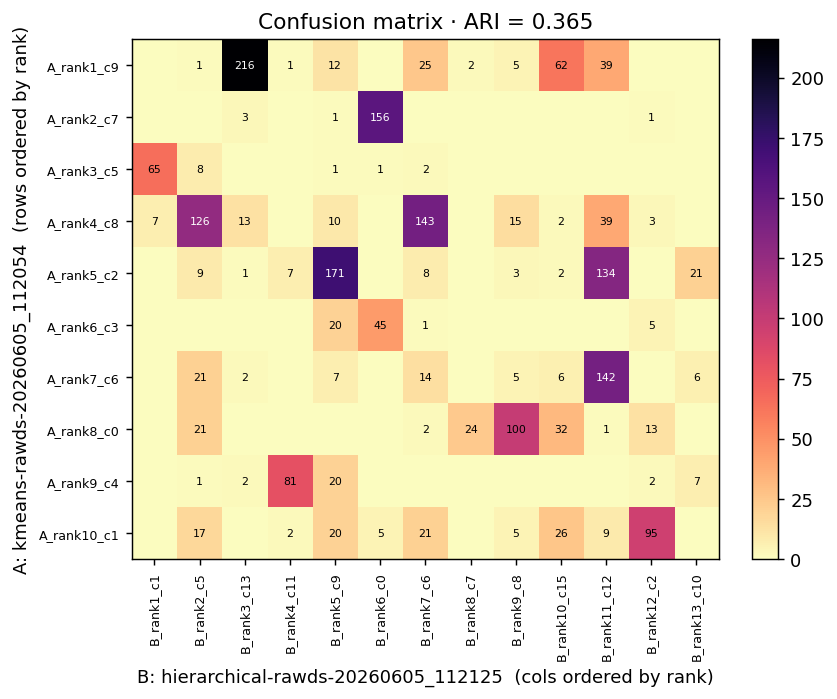

The table this chart was drawn from, first rows:
, B_rank1_c1, B_rank2_c5, B_rank3_c13, B_rank4_c11, B_rank5_c9, B_rank6_c0, B_rank7_c6, B_rank8_c7, B_rank9_c8, B_rank10_c15, B_rank11_c12, B_rank12_c2, B_rank13_c10
A_rank1_c9, 0, 1, 216, 1, 12, 0, 25, 2, 5, 62, 39, 0, 0
A_rank2_c7, 0, 0, 3, 0, 1, 156, 0, 0, 0, 0, 0, 1, 0
A_rank3_c5, 65, 8, 0, 0, 1, 1, 2, 0, 0, 0, 0, 0, 0
A_rank4_c8, 7, 126, 13, 0, 10, 0, 143, 0, 15, 2, 39, 3, 0
A_rank5_c2, 0, 9, 1, 7, 171, 0, 8, 0, 3, 2, 134, 0, 21
A_rank6_c3, 0, 0, 0, 0, 20, 45, 1, 0, 0, 0, 0, 5, 0
A_rank7_c6, 0, 21, 2, 0, 7, 0, 14, 0, 5, 6, 142, 0, 6
A_rank8_c0, 0, 21, 0, 0, 0, 0, 2, 24, 100, 32, 1, 13, 0
A_rank9_c4, 0, 1, 2, 81, 20, 0, 0, 0, 0, 0, 0, 2, 7
A_rank10_c1, 0, 17, 0, 2, 20, 5, 21, 0, 5, 26, 9, 95, 0
